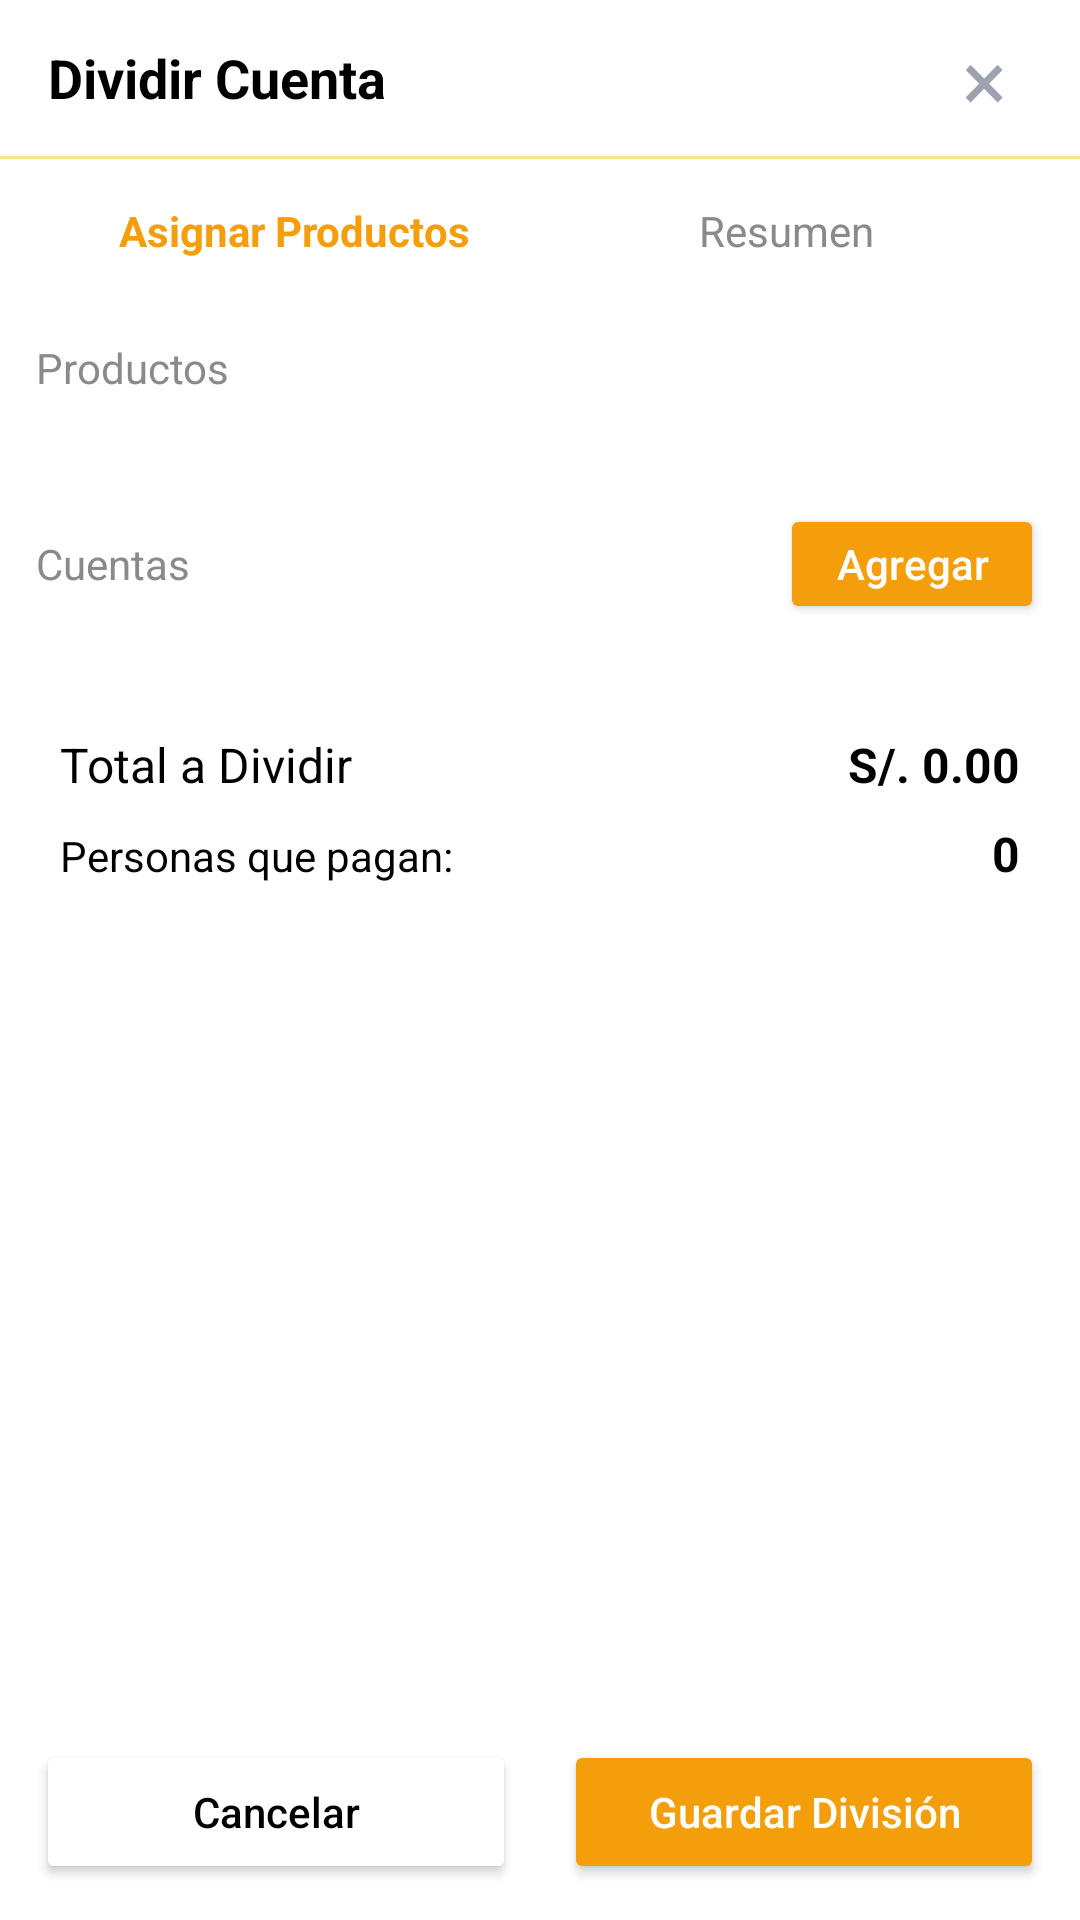

Android layout source for this screen:
<!-- AndroidManifest.xml: application theme Theme.Amm -->
<!-- res/layout/dialog_dividir_cuenta.xml -->
<?xml version="1.0" encoding="utf-8"?>
<LinearLayout xmlns:android="http://schemas.android.com/apk/res/android"
    xmlns:app="http://schemas.android.com/apk/res-auto"
    android:layout_width="match_parent"
    android:layout_height="match_parent"
    android:orientation="vertical"
    android:background="#FFFFFF">

    
    <LinearLayout
        android:layout_width="match_parent"
        android:layout_height="52dp"
        android:orientation="horizontal"
        android:gravity="center_vertical"
        android:paddingStart="16dp"
        android:paddingEnd="12dp"
        android:background="#FFFFFF">

        <TextView
            android:id="@+id/tv_titulo_dialog"
            android:layout_width="0dp"
            android:layout_height="wrap_content"
            android:layout_weight="1"
            android:text="Dividir Cuenta"
            android:textColor="#000000"
            android:textSize="18sp"
            android:textStyle="bold" />

        <TextView
            android:id="@+id/btn_cerrar"
            android:layout_width="40dp"
            android:layout_height="40dp"
            android:gravity="center"
            android:text="×"
            android:textColor="#9CA3AF"
            android:textSize="28sp" />

    </LinearLayout>

    <View
        android:layout_width="match_parent"
        android:layout_height="1dp"
        android:background="#FDE68A" />

    
    <LinearLayout
        android:layout_width="match_parent"
        android:layout_height="48dp"
        android:orientation="horizontal"
        android:paddingStart="16dp"
        android:paddingEnd="16dp"
        android:gravity="center">

        <TextView
            android:id="@+id/tv_tab_asignar"
            android:layout_width="0dp"
            android:layout_height="match_parent"
            android:layout_weight="1"
            android:gravity="center"
            android:text="Asignar Productos"
            android:textColor="#F59E0B"
            android:textSize="14sp"
            android:textStyle="bold" />

        <TextView
            android:id="@+id/tv_tab_resumen"
            android:layout_width="0dp"
            android:layout_height="match_parent"
            android:layout_weight="1"
            android:gravity="center"
            android:text="Resumen"
            android:textColor="#8A8A8A"
            android:textSize="14sp" />

    </LinearLayout>

    
    <ScrollView
        android:layout_width="match_parent"
        android:layout_height="0dp"
        android:layout_weight="1"
        android:fillViewport="true">

        <LinearLayout
            android:layout_width="match_parent"
            android:layout_height="wrap_content"
            android:orientation="vertical"
            android:padding="12dp">

            
            <LinearLayout
                android:id="@+id/layout_asignar"
                android:layout_width="match_parent"
                android:layout_height="wrap_content"
                android:orientation="vertical">

                <TextView
                    android:layout_width="match_parent"
                    android:layout_height="wrap_content"
                    android:text="Productos"
                    android:textColor="#8A8A8A"
                    android:textSize="14sp"
                    android:layout_marginBottom="8dp" />

                <androidx.recyclerview.widget.RecyclerView
                    android:id="@+id/rv_productos"
                    android:layout_width="match_parent"
                    android:layout_height="wrap_content"
                    android:nestedScrollingEnabled="false" />

                <LinearLayout
                    android:layout_width="match_parent"
                    android:layout_height="48dp"
                    android:orientation="horizontal"
                    android:gravity="center_vertical"
                    android:layout_marginTop="24dp">

                    <TextView
                        android:layout_width="0dp"
                        android:layout_height="wrap_content"
                        android:layout_weight="1"
                        android:text="Cuentas"
                        android:textColor="#8A8A8A"
                        android:textSize="14sp" />

                    <Button
                        android:id="@+id/btn_agregar_cuenta"
                        android:layout_width="wrap_content"
                        android:layout_height="40dp"
                        android:text="Agregar"
                        android:textAllCaps="false"
                        android:textColor="#FFFFFF"
                        android:backgroundTint="#F59E0B" />

                </LinearLayout>

                <androidx.recyclerview.widget.RecyclerView
                    android:id="@+id/rv_cuentas"
                    android:layout_width="match_parent"
                    android:layout_height="wrap_content"
                    android:nestedScrollingEnabled="false" />

            </LinearLayout>

            
            <LinearLayout
                android:id="@+id/layout_resumen"
                android:layout_width="match_parent"
                android:layout_height="wrap_content"
                android:orientation="vertical"
                android:visibility="gone">

                <TextView
                    android:layout_width="match_parent"
                    android:layout_height="wrap_content"
                    android:text="Cuentas"
                    android:textColor="#8A8A8A"
                    android:textSize="14sp"
                    android:layout_marginBottom="8dp" />

                <androidx.recyclerview.widget.RecyclerView
                    android:id="@+id/rv_resumen_cuentas"
                    android:layout_width="match_parent"
                    android:layout_height="wrap_content"
                    android:nestedScrollingEnabled="false" />

                <Space
                    android:layout_width="match_parent"
                    android:layout_height="100dp" />

            </LinearLayout>

            
            <LinearLayout
                android:id="@+id/layout_totales_resumen"
                android:layout_width="match_parent"
                android:layout_height="wrap_content"
                android:orientation="vertical"
                android:layout_marginTop="24dp"
                android:padding="8dp">

                <LinearLayout
                    android:layout_width="match_parent"
                    android:layout_height="wrap_content"
                    android:orientation="horizontal">

                    <TextView
                        android:layout_width="0dp"
                        android:layout_height="wrap_content"
                        android:layout_weight="1"
                        android:text="Total a Dividir"
                        android:textColor="#000000"
                        android:textSize="16sp" />

                    <TextView
                        android:id="@+id/tv_total_dividir"
                        android:layout_width="wrap_content"
                        android:layout_height="wrap_content"
                        android:text="S/. 0.00"
                        android:textColor="#000000"
                        android:textSize="16sp"
                        android:textStyle="bold" />

                </LinearLayout>

                <LinearLayout
                    android:layout_width="match_parent"
                    android:layout_height="wrap_content"
                    android:orientation="horizontal"
                    android:layout_marginTop="8dp">

                    <TextView
                        android:layout_width="0dp"
                        android:layout_height="wrap_content"
                        android:layout_weight="1"
                        android:text="Personas que pagan:"
                        android:textColor="#000000"
                        android:textSize="14sp" />

                    <TextView
                        android:id="@+id/tv_personas_pagan"
                        android:layout_width="wrap_content"
                        android:layout_height="wrap_content"
                        android:text="0"
                        android:textColor="#000000"
                        android:textSize="16sp"
                        android:textStyle="bold" />

                </LinearLayout>

            </LinearLayout>

        </LinearLayout>

    </ScrollView>

    
    <LinearLayout
        android:layout_width="match_parent"
        android:layout_height="72dp"
        android:orientation="horizontal"
        android:gravity="center"
        android:padding="12dp"
        android:background="#FFFFFF">

        <Button
            android:id="@+id/btn_cancelar"
            android:layout_width="0dp"
            android:layout_height="48dp"
            android:layout_weight="1"
            android:layout_marginEnd="8dp"
            android:text="Cancelar"
            android:textAllCaps="false"
            android:textColor="#000000"
            android:backgroundTint="#FFFFFF" />

        <Button
            android:id="@+id/btn_guardar_division"
            android:layout_width="0dp"
            android:layout_height="48dp"
            android:layout_weight="1"
            android:layout_marginStart="8dp"
            android:text="Guardar División"
            android:textAllCaps="false"
            android:textColor="#FFFFFF"
            android:backgroundTint="#F59E0B" />

    </LinearLayout>

</LinearLayout>
<!-- resources referenced by this layout -->
<resources>
  <style name="Theme.Amm" parent="Base.Theme.Amm" />
  <style name="Base.Theme.Amm" parent="Theme.Material3.DayNight.NoActionBar">
          
          
      </style>
</resources>
